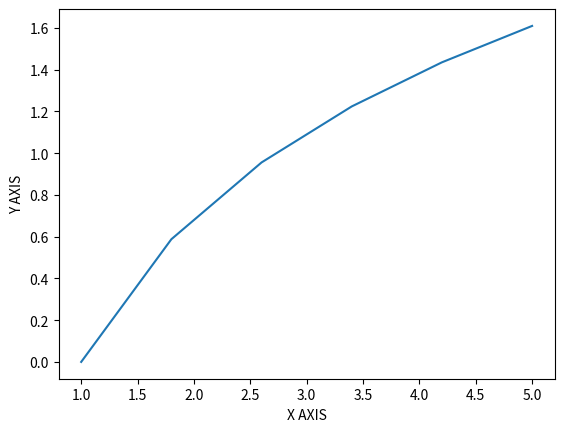

Python code for this plot:
import numpy as np
import matplotlib.pyplot as pl

a=np.linspace(1,5,6)
b=np.log(a)
pl.plot(a,b)
pl.xlabel("X AXIS")
pl.ylabel("Y AXIS")
pl.show()
